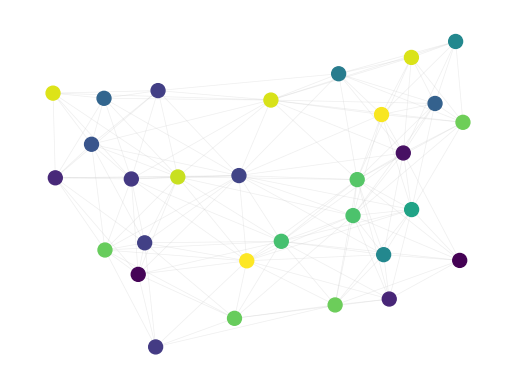

Here is the Python script that generated this plot:
import numpy as np
import matplotlib.pyplot as plt; plt.close('all')
import networkx as nx
from matplotlib.animation import FuncAnimation

def animate_nodes(G, node_colors, pos=None, *args, **kwargs):

    # define graph layout if None given
    if pos is None:
        pos = nx.spring_layout(G, seed=2)

    # draw graph
    nodes = nx.draw_networkx_nodes(G, pos, node_size=100, *args, **kwargs)
    edges = nx.draw_networkx_edges(G, pos, edge_color="#c9c9c9", width=0.5, alpha=0.3, *args, **kwargs)
    plt.axis('off')

    def update(ii):
        # nodes are just markers returned by plt.scatter;
        # node color can hence be changed in the same way like marker colors
        nodes.set_array(node_colors[ii])
        return nodes,

    fig = plt.gcf()
    animation = FuncAnimation(fig, update, interval=1, frames=len(node_colors), blit=True)
    return animation



# current mobile bkg:
# total_nodes = 20
# graph = nx.random_geometric_graph(total_nodes, 0.45, seed=702)

# testing
total_nodes = 30
# graph = nx.random_geometric_graph(total_nodes, 0.4, seed=896803)
graph = nx.random_geometric_graph(total_nodes, 0.5, seed=5)

# plt.rcParams["figure.figsize"] = [15, 7]
# time_steps = 20
time_steps = 1
node_colors = np.random.randint(0, 1000, size=(time_steps, total_nodes))


animation = animate_nodes(graph, node_colors)
animation.save('test_static.gif', writer='imagemagick', savefig_kwargs={'facecolor':'#777'}, fps=0.75, dpi=300)
